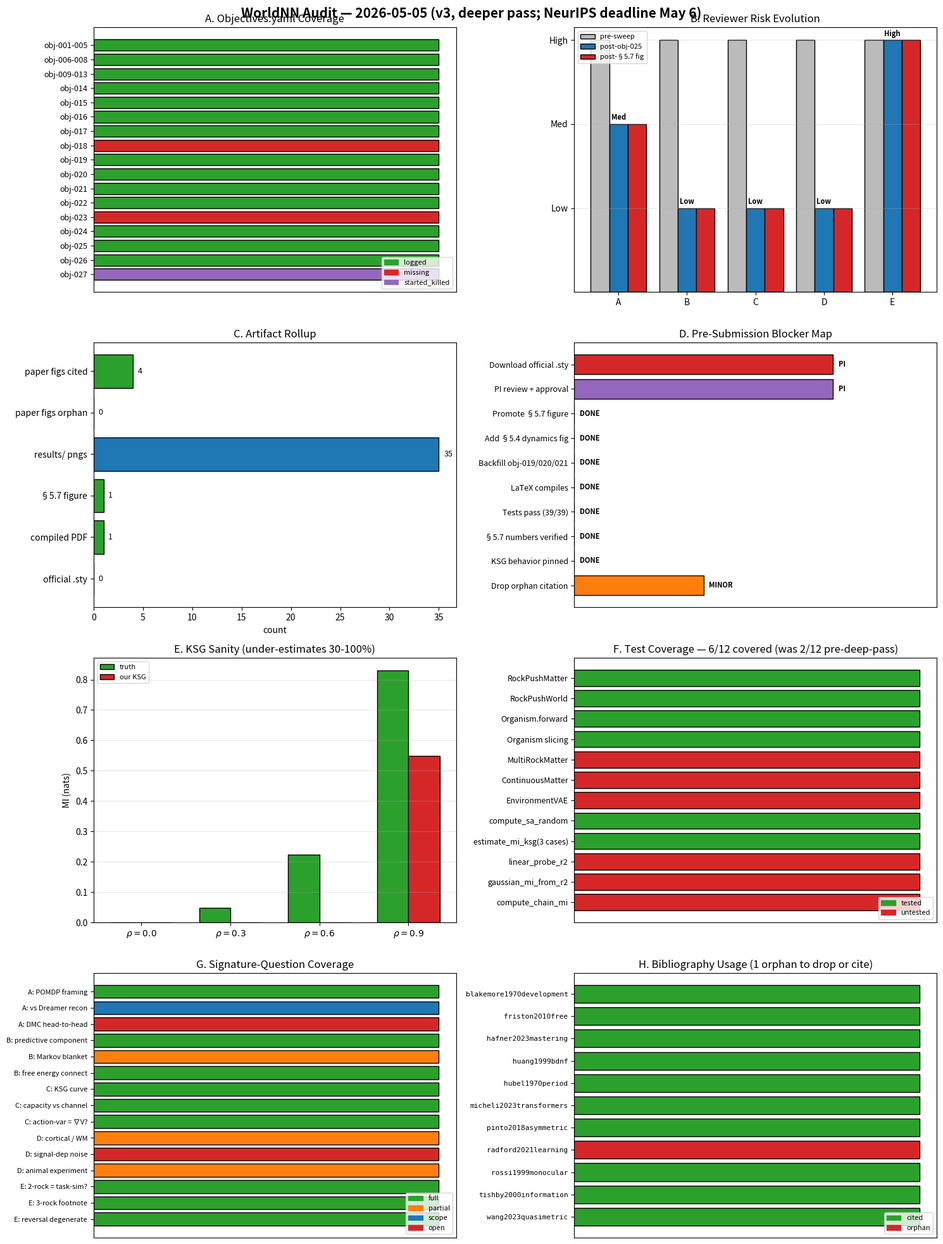

Reproduce this figure in Python.
"""figures/audit-2026-05-05.png — 8-panel project audit (refined v3).

A. Objectives.yaml coverage (post-backfill)
B. Reviewer risk evolution
C. Artifact rollup
D. Pre-submission blocker map
E. KSG estimator sanity (under-estimation)
F. Test coverage map
G. Signature-question coverage matrix (NEW)
H. Bibliography usage (NEW; identifies orphan radford2021learning)
"""

from pathlib import Path
import matplotlib
matplotlib.use("Agg")
import matplotlib.pyplot as plt
import matplotlib.patches as mpatches
import numpy as np

FIG = Path("figures/audit-2026-05-05.png")
FIG.parent.mkdir(parents=True, exist_ok=True)

fig, axes = plt.subplots(4, 2, figsize=(15, 20))
fig.suptitle(
    "WorldNN Audit — 2026-05-05 (v3, deeper pass; NeurIPS deadline May 6)",
    fontsize=15, fontweight="bold",
)

# A
ax = axes[0, 0]
ids = ["001-005", "006-008", "009-013", "014", "015", "016", "017",
       "018", "019", "020", "021", "022", "023", "024", "025", "026", "027"]
status = {
    "001-005": "logged", "006-008": "logged", "009-013": "logged",
    "014": "logged", "015": "logged", "016": "logged", "017": "logged",
    "018": "missing", "019": "logged", "020": "logged", "021": "logged",
    "022": "logged", "023": "missing", "024": "logged", "025": "logged",
    "026": "logged", "027": "started_killed",
}
colors = {"logged": "#2ca02c", "missing": "#d62728", "started_killed": "#9467bd"}
y = np.arange(len(ids))
ax.barh(y, [1] * len(ids), color=[colors[status[i]] for i in ids], edgecolor="black")
ax.set_yticks(y); ax.set_yticklabels([f"obj-{i}" for i in ids], fontsize=9)
ax.invert_yaxis(); ax.set_xticks([])
ax.set_title("A. Objectives.yaml Coverage")
ax.legend(handles=[mpatches.Patch(color=c, label=k) for k, c in colors.items()],
          loc="lower right", fontsize=8)

# B
ax = axes[0, 1]
reviewers = ["A", "B", "C", "D", "E"]
risk_pre = [3, 3, 3, 3, 3]
risk_obj025 = [2, 1, 1, 1, 3]
risk_now = [2, 1, 1, 1, 3]
x = np.arange(len(reviewers)); w = 0.27
ax.bar(x - w, risk_pre, w, label="pre-sweep", color="#bbbbbb", edgecolor="black")
ax.bar(x, risk_obj025, w, label="post-obj-025", color="#1f77b4", edgecolor="black")
ax.bar(x + w, risk_now, w, label="post-§5.7 fig", color="#d62728", edgecolor="black")
ax.set_xticks(x); ax.set_xticklabels(reviewers, fontsize=10)
ax.set_yticks([1, 2, 3]); ax.set_yticklabels(["Low", "Med", "High"])
ax.set_title("B. Reviewer Risk Evolution")
ax.legend(fontsize=8); ax.grid(axis="y", alpha=0.3)
for i in range(len(reviewers)):
    ax.text(i, risk_now[i] + 0.05, ["Low", "Med", "High"][risk_now[i] - 1],
            ha="center", fontsize=8, fontweight="bold")

# C
ax = axes[1, 0]
items = [
    ("paper figs cited", 4, "#2ca02c"),
    ("paper figs orphan", 0, "#ff7f0e"),
    ("results/ pngs", 35, "#1f77b4"),
    ("§5.7 figure", 1, "#2ca02c"),
    ("compiled PDF", 1, "#2ca02c"),
    ("official .sty", 0, "#d62728"),
]
labels = [a[0] for a in items]; counts = [a[1] for a in items]; cs = [a[2] for a in items]
ax.barh(np.arange(len(labels)), counts, color=cs, edgecolor="black")
ax.set_yticks(np.arange(len(labels))); ax.set_yticklabels(labels, fontsize=10)
ax.invert_yaxis(); ax.set_xlabel("count")
ax.set_title("C. Artifact Rollup")
for i, c in enumerate(counts):
    ax.text(c + 0.5, i, str(c), va="center", fontsize=9)

# D
ax = axes[1, 1]
blockers = [
    ("Download official .sty", 1.0, "#d62728", "PI"),
    ("PI review + approval", 1.0, "#9467bd", "PI"),
    ("Promote §5.7 figure", 0.0, "#2ca02c", "DONE"),
    ("Add §5.4 dynamics fig", 0.0, "#2ca02c", "DONE"),
    ("Backfill obj-019/020/021", 0.0, "#2ca02c", "DONE"),
    ("LaTeX compiles", 0.0, "#2ca02c", "DONE"),
    ("Tests pass (39/39)", 0.0, "#2ca02c", "DONE"),
    ("§5.7 numbers verified", 0.0, "#2ca02c", "DONE"),
    ("KSG behavior pinned", 0.0, "#2ca02c", "DONE"),
    ("Drop orphan citation", 0.5, "#ff7f0e", "MINOR"),
]
labels_d = [b[0] for b in blockers]; sev = [b[1] for b in blockers]
colors_d = [b[2] for b in blockers]; flags = [b[3] for b in blockers]
ax.barh(np.arange(len(labels_d)), sev, color=colors_d, edgecolor="black")
ax.set_yticks(np.arange(len(labels_d))); ax.set_yticklabels(labels_d, fontsize=9)
ax.invert_yaxis(); ax.set_xlim(0, 1.4); ax.set_xticks([])
ax.set_title("D. Pre-Submission Blocker Map")
for i, f in enumerate(flags):
    ax.text(sev[i] + 0.02, i, f, va="center", fontsize=8, fontweight="bold")

# E
ax = axes[2, 0]
rhos = np.array([0.0, 0.3, 0.6, 0.9])
ksg_est = np.array([0.0, 0.0, 0.0, 0.5484])
ksg_truth = np.array([0.0, 0.0472, 0.2231, 0.8304])
xx = np.arange(len(rhos)); w2 = 0.35
ax.bar(xx - w2/2, ksg_truth, w2, label="truth", color="#2ca02c", edgecolor="black")
ax.bar(xx + w2/2, ksg_est, w2, label="our KSG", color="#d62728", edgecolor="black")
ax.set_xticks(xx); ax.set_xticklabels([f"$\\rho={r}$" for r in rhos])
ax.set_ylabel("MI (nats)"); ax.set_title("E. KSG Sanity (under-estimates 30-100%)")
ax.legend(fontsize=8); ax.grid(axis="y", alpha=0.3)

# F
ax = axes[2, 1]
components = ["RockPushMatter", "RockPushWorld", "Organism.forward",
              "Organism slicing", "MultiRockMatter", "ContinuousMatter",
              "EnvironmentVAE", "compute_sa_random", "estimate_mi_ksg(3 cases)",
              "linear_probe_r2", "gaussian_mi_from_r2", "compute_chain_mi"]
covered = ["yes", "yes", "yes", "yes", "no", "no", "no", "yes", "yes",
           "no", "no", "no"]
color_map = {"yes": "#2ca02c", "no": "#d62728"}
y2 = np.arange(len(components))
ax.barh(y2, [1] * len(components), color=[color_map[c] for c in covered], edgecolor="black")
ax.set_yticks(y2); ax.set_yticklabels(components, fontsize=9)
ax.invert_yaxis(); ax.set_xticks([])
ax.set_title(f"F. Test Coverage — {covered.count('yes')}/{len(components)} covered "
             f"(was 2/12 pre-deep-pass)")
ax.legend(handles=[mpatches.Patch(color="#2ca02c", label="tested"),
                   mpatches.Patch(color="#d62728", label="untested")],
          loc="lower right", fontsize=8)

# G — Signature-question coverage matrix (NEW)
ax = axes[3, 0]
questions = [
    "A: POMDP framing",       # answered
    "A: vs Dreamer recon",    # answered (scoped)
    "A: DMC head-to-head",    # OPEN (T28)
    "B: predictive component",# answered
    "B: Markov blanket",      # answered (paper) but no diagram in paper
    "B: free energy connect", # answered
    "C: KSG curve",           # answered (Fig 5)
    "C: capacity vs channel", # answered (§5.7)
    "C: action-var = ∇V?",    # answered (§Oracle proxy)
    "D: cortical / WM",       # partial
    "D: signal-dep noise",    # OPEN
    "D: animal experiment",   # partial (Blakemore-Cooper cited, no fresh prediction)
    "E: 2-rock = task-sim?",  # answered (§5.5+§5.6)
    "E: 3-rock footnote",     # answered (§7.5)
    "E: reversal degenerate", # answered (§6)
]
status_q = ["full","scope","open","full","partial","full",
            "full","full","full","partial","open","partial",
            "full","full","full"]
status_color = {"full": "#2ca02c", "partial": "#ff7f0e", "scope": "#1f77b4", "open": "#d62728"}
y3 = np.arange(len(questions))
ax.barh(y3, [1] * len(questions), color=[status_color[s] for s in status_q], edgecolor="black")
ax.set_yticks(y3); ax.set_yticklabels(questions, fontsize=8)
ax.invert_yaxis(); ax.set_xticks([])
ax.set_title("G. Signature-Question Coverage")
ax.legend(handles=[mpatches.Patch(color=c, label=k) for k, c in status_color.items()],
          loc="lower right", fontsize=8)

# H — Bibliography usage (NEW)
ax = axes[3, 1]
bib = [
    ("blakemore1970development", "used"),
    ("friston2010free", "used"),
    ("hafner2023mastering", "used"),
    ("huang1999bdnf", "used"),
    ("hubel1970period", "used"),
    ("micheli2023transformers", "used"),
    ("pinto2018asymmetric", "used"),
    ("radford2021learning", "ORPHAN"),
    ("rossi1999monocular", "used"),
    ("tishby2000information", "used"),
    ("wang2023quasimetric", "used"),
]
b_colors = {"used": "#2ca02c", "ORPHAN": "#d62728"}
yb = np.arange(len(bib))
ax.barh(yb, [1] * len(bib), color=[b_colors[s] for _, s in bib], edgecolor="black")
ax.set_yticks(yb); ax.set_yticklabels([n for n, _ in bib], fontsize=8, family="monospace")
ax.invert_yaxis(); ax.set_xticks([])
ax.set_title("H. Bibliography Usage (1 orphan to drop or cite)")
ax.legend(handles=[mpatches.Patch(color="#2ca02c", label="cited"),
                   mpatches.Patch(color="#d62728", label="orphan")],
          loc="lower right", fontsize=8)

plt.tight_layout()
plt.savefig(FIG, dpi=170, bbox_inches="tight")
print(f"saved: {FIG}")
